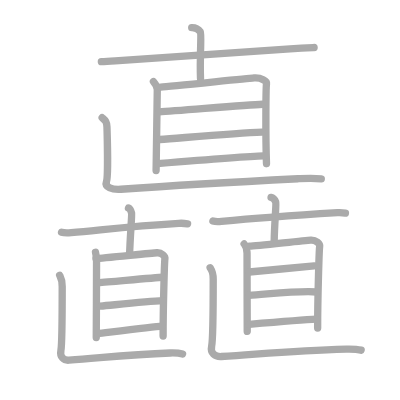
t = 0.00 s
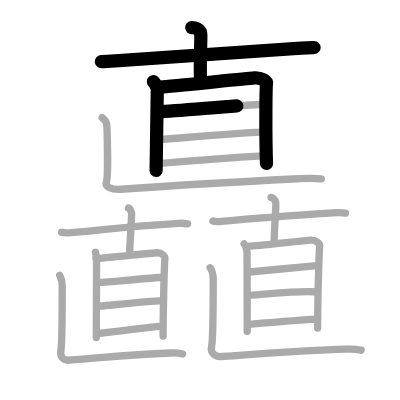
t = 4.75 s
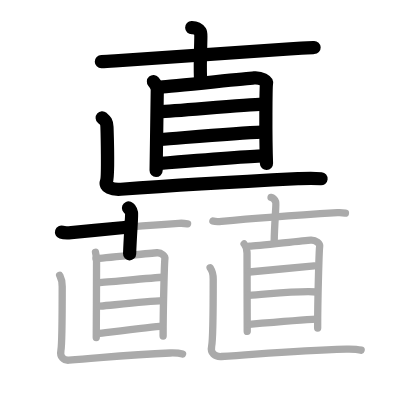
t = 9.50 s
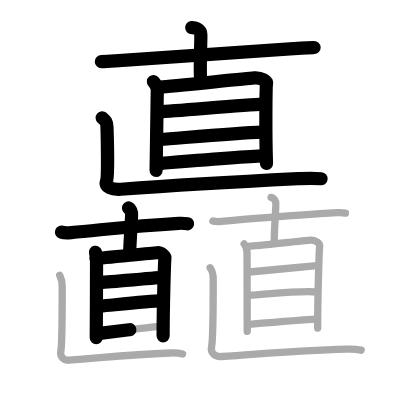
t = 14.50 s
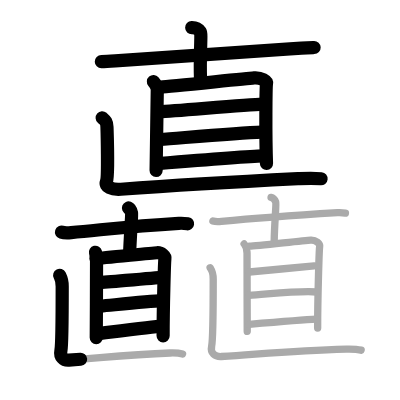
t = 15.50 s
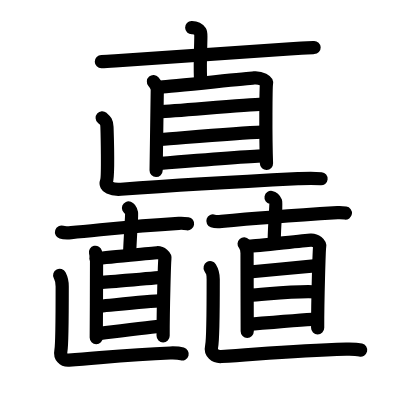
t = 24.00 s

The animated SVG that drew these frames (rendered in a browser with its animation timeline set to each time). Animation: 24 SMIL elements (animate=24); one cycle of 24.00 s.

<?xml version="1.0" standalone="no"?>
<!DOCTYPE svg PUBLIC "-//W3C//DTD SVG 1.1//EN"   "http://www.w3.org/Graphics/SVG/1.1/DTD/svg11.dtd">
<svg width="400px" height="400px"  version="1.1" xmlns="http://www.w3.org/2000/svg">
  <defs>
    <marker id="Triangle" viewBox="0 0 10 10" refX="0" refY="5" markerUnits="strokeWidth" markerWidth="3" style="stroke-opacity:0%;fill:#aaaaaa;" markerHeight="2" orient="auto">
      <path d="M 0 0 L 10 5 L 0 10 z" />
    </marker>
    
    <marker id="Arrow" viewBox="0 0 10 10" refX="5" refY="5" markerUnits="strokeWidth" markerWidth="1.8" style="stroke-opacity:0%;fill:#770000;" markerHeight="2" orient="auto">
      <path d="M 0 4 L 6 4 L 4 1 L 10 5 L 4 9 L 6 6 L 0 6 z" />
        <circle cx="5" cy="5" r="5" />
      </marker>
    
    <marker id="TriangleRed" viewBox="0 0 10 10" refX="0" refY="5" markerUnits="strokeWidth" markerWidth="3" style="stroke-opacity:0%;fill:#CC0000;" markerHeight="2" orient="auto">
      <path d="M 0 0 L 10 5 L 0 10 z" />
    </marker>
    
    <marker id="ArrowRed" viewBox="0 0 10 10" refX="5" refY="5" markerUnits="strokeWidth" markerWidth="1.8" style="stroke-opacity:0%;fill:#CC0000;" markerHeight="2" orient="auto">
      <path d="M 0 4 L 6 4 L 4 1 L 10 5 L 4 9 L 6 6 L 0 6 z" />
        <circle cx="5" cy="5" r="5" />
      </marker>
    
  </defs>
  
  <path style="fill:#ffffff; fill-opacity:100%; fill-rule:evenodd; stroke-width:0;" d="M 0 0 L 400px 0 L 400px 400px L 0 400px L 0 0" />

  <g transform="scale(3.6697247706422 3.6697247706422)">
<path style="fill:none; fill-opacity:0%; fill-rule:evenodd; stroke:#aaaaaa; stroke-opacity:100%; stroke-width: 1.5pt; stroke-linejoin:round; stroke-linecap:round;" d="M52.24 7.53c1.18-0.03 2.05 0.69 2.38 1.14c0.34 0.46-0.22 6.81 0.02 12.75"></path>
<path style="fill:none; fill-opacity:0%; fill-rule:evenodd; stroke:#aaaaaa; stroke-opacity:100%; stroke-width: 1.5pt; stroke-linejoin:round; stroke-linecap:round;" d="M27.62 16.79c0.98-0.01 2.77-0.12 3.76-0.19c12.94-0.92 32.04-2.23 50.78-3.48c1.63-0.11 2.61-0.14 3.43-0.17"></path>
<path style="fill:none; fill-opacity:0%; fill-rule:evenodd; stroke:#aaaaaa; stroke-opacity:100%; stroke-width: 1.5pt; stroke-linejoin:round; stroke-linecap:round;" d="M41.81 22.24c0.44 0.51 1.06 1.49 1.05 2.22c-0.01 0.72-0.22 15.28-0.32 22"></path>
<path style="fill:none; fill-opacity:0%; fill-rule:evenodd; stroke:#aaaaaa; stroke-opacity:100%; stroke-width: 1.5pt; stroke-linejoin:round; stroke-linecap:round;" d="M43.8 23.73c2.7-0.18 22.97-2.3 25.45-2.49c1.94-0.15 3.52 0.9 3.38 1.55c-0.18 0.83-0.29 14.12-0.01 21.82"></path>
<path style="fill:none; fill-opacity:0%; fill-rule:evenodd; stroke:#aaaaaa; stroke-opacity:100%; stroke-width: 1.5pt; stroke-linejoin:round; stroke-linecap:round;" d="M43.38 30.5c5.31-0.3 23.76-1.95 28.12-2.1"></path>
<path style="fill:none; fill-opacity:0%; fill-rule:evenodd; stroke:#aaaaaa; stroke-opacity:100%; stroke-width: 1.5pt; stroke-linejoin:round; stroke-linecap:round;" d="M43.53 38.02c7.17-0.54 20.91-1.78 27.88-2.02"></path>
<path style="fill:none; fill-opacity:0%; fill-rule:evenodd; stroke:#aaaaaa; stroke-opacity:100%; stroke-width: 1.5pt; stroke-linejoin:round; stroke-linecap:round;" d="M42.88 44.59c5.06-0.41 25.26-1.99 28.92-2.11"></path>
<path style="fill:none; fill-opacity:0%; fill-rule:evenodd; stroke:#aaaaaa; stroke-opacity:100%; stroke-width: 1.5pt; stroke-linejoin:round; stroke-linecap:round;" d="M27.84 32.09c0.84 0.73 1.26 1.02 1.31 2.53c0.05 1.51 0.35 13.49-0.13 14.82c-0.56 1.53 1.45 2.31 3.92 2.14c19.93-1.44 29.42-1.92 48.67-2.9c2.24-0.12 4.15-0.15 5.94 0.04"></path>
<path style="fill:none; fill-opacity:0%; fill-rule:evenodd; stroke:#aaaaaa; stroke-opacity:100%; stroke-width: 1.5pt; stroke-linejoin:round; stroke-linecap:round;" d="M35.01 56.68c0.45 0.18 0.74 0.97 0.85 1.42c0.11 0.45-0.37 5.88-0.54 11.09"></path>
<path style="fill:none; fill-opacity:0%; fill-rule:evenodd; stroke:#aaaaaa; stroke-opacity:100%; stroke-width: 1.5pt; stroke-linejoin:round; stroke-linecap:round;" d="M16.77 63.26c0.68 0.22 1.94 0.18 2.62 0.12c9.06-0.8 16.22-1.74 29.33-2.52c1.14-0.08 1.82 0.03 2.4 0.12"></path>
<path style="fill:none; fill-opacity:0%; fill-rule:evenodd; stroke:#aaaaaa; stroke-opacity:100%; stroke-width: 1.5pt; stroke-linejoin:round; stroke-linecap:round;" d="M26.02 68.74c0.12 0.5 0.29 1.38 0.29 2.04c0 0.67-0.03 15-0.08 21.21"></path>
<path style="fill:none; fill-opacity:0%; fill-rule:evenodd; stroke:#aaaaaa; stroke-opacity:100%; stroke-width: 1.5pt; stroke-linejoin:round; stroke-linecap:round;" d="M26.15 70.44c1.76-0.09 15.01-1.47 16.63-1.57c1.27-0.08 2.27 0.98 2.16 1.61c-0.13 0.8-0.5 13.64-0.49 21.1"></path>
<path style="fill:none; fill-opacity:0%; fill-rule:evenodd; stroke:#aaaaaa; stroke-opacity:100%; stroke-width: 1.5pt; stroke-linejoin:round; stroke-linecap:round;" d="M26.77 77.05c3.35-0.24 14.99-1.35 17.73-1.49"></path>
<path style="fill:none; fill-opacity:0%; fill-rule:evenodd; stroke:#aaaaaa; stroke-opacity:100%; stroke-width: 1.5pt; stroke-linejoin:round; stroke-linecap:round;" d="M27.34 83.43c4.36-0.4 12.73-1.29 16.98-1.49"></path>
<path style="fill:none; fill-opacity:0%; fill-rule:evenodd; stroke:#aaaaaa; stroke-opacity:100%; stroke-width: 1.5pt; stroke-linejoin:round; stroke-linecap:round;" d="M26.61 90.9c3.14-0.37 15.28-1.86 17.54-2.04"></path>
<path style="fill:none; fill-opacity:0%; fill-rule:evenodd; stroke:#aaaaaa; stroke-opacity:100%; stroke-width: 1.5pt; stroke-linejoin:round; stroke-linecap:round;" d="M16.26 75.03c0.46 0.89 0.69 1.24 0.69 3.02c0 1.78-0.05 15.88-0.35 17.43c-0.35 1.78 0.77 2.78 2.17 2.67c11.31-0.89 16.69-1.58 27.62-1.96c1.27-0.04 2.35-0.01 3.36 0.29"></path>
<path style="fill:none; fill-opacity:0%; fill-rule:evenodd; stroke:#aaaaaa; stroke-opacity:100%; stroke-width: 1.5pt; stroke-linejoin:round; stroke-linecap:round;" d="M73.86 53.81c0.66 0.12 1.12 0.84 1.29 1.25c0.18 0.42-0.36 5.63-0.43 10.6"></path>
<path style="fill:none; fill-opacity:0%; fill-rule:evenodd; stroke:#aaaaaa; stroke-opacity:100%; stroke-width: 1.5pt; stroke-linejoin:round; stroke-linecap:round;" d="M58.02 60.22c0.61 0.21 1.73 0.17 2.33 0.11c8.06-0.75 19.97-1.63 31.64-2.37c1.01-0.07 1.62 0.03 2.14 0.11"></path>
<path style="fill:none; fill-opacity:0%; fill-rule:evenodd; stroke:#aaaaaa; stroke-opacity:100%; stroke-width: 1.5pt; stroke-linejoin:round; stroke-linecap:round;" d="M66.52 66.46c0.48 0.54 0.8 1.89 0.8 2.55c0 0.67 0.02 15.06 0.05 21.29"></path>
<path style="fill:none; fill-opacity:0%; fill-rule:evenodd; stroke:#aaaaaa; stroke-opacity:100%; stroke-width: 1.5pt; stroke-linejoin:round; stroke-linecap:round;" d="M67.99 67.08c1.98-0.1 14.87-1.55 16.69-1.66c1.43-0.09 2.55 1.04 2.43 1.7c-0.15 0.85-0.56 14.39-0.55 22.27"></path>
<path style="fill:none; fill-opacity:0%; fill-rule:evenodd; stroke:#aaaaaa; stroke-opacity:100%; stroke-width: 1.5pt; stroke-linejoin:round; stroke-linecap:round;" d="M67.95 74.12c3.34-0.29 14.93-1.43 17.67-1.65"></path>
<path style="fill:none; fill-opacity:0%; fill-rule:evenodd; stroke:#aaaaaa; stroke-opacity:100%; stroke-width: 1.5pt; stroke-linejoin:round; stroke-linecap:round;" d="M67.84 80.48c5.02-0.29 13.71-1.35 18.53-0.91"></path>
<path style="fill:none; fill-opacity:0%; fill-rule:evenodd; stroke:#aaaaaa; stroke-opacity:100%; stroke-width: 1.5pt; stroke-linejoin:round; stroke-linecap:round;" d="M67.91 88.39c3.09-0.26 16.04-1.3 18.27-1.41"></path>
<path style="fill:none; fill-opacity:0%; fill-rule:evenodd; stroke:#aaaaaa; stroke-opacity:100%; stroke-width: 1.5pt; stroke-linejoin:round; stroke-linecap:round;" d="M57.26 72.96c0.56 0.93 0.84 1.3 0.84 3.16c0 1.86-0.07 16.61-0.43 18.23c-0.42 1.86 0.94 2.91 2.64 2.8c13.74-0.93 20.77-1.63 34.03-2.02c1.55-0.04 2.85-0.02 4.07 0.29"></path>

<path style="fill:none; fill-opacity:0%; fill-rule:evenodd; stroke:#000000; stroke-opacity:100%; stroke-width: 2.7pt; stroke-linejoin:round; stroke-linecap:round;" d="M52.24 7.53c1.18-0.03 2.05 0.69 2.38 1.14c0.34 0.46-0.22 6.81 0.02 12.75" pathLength="100" stroke-dashoffset="100" stroke-dasharray="100 105"><animate id="dashAnim1" attributeName="stroke-dashoffset" from="100" to="0" dur="1s" calcMode="linear" fill="freeze"/></path>
<path style="fill:none; fill-opacity:0%; fill-rule:evenodd; stroke:#000000; stroke-opacity:100%; stroke-width: 2.7pt; stroke-linejoin:round; stroke-linecap:round;" d="M27.62 16.79c0.98-0.01 2.77-0.12 3.76-0.19c12.94-0.92 32.04-2.23 50.78-3.48c1.63-0.11 2.61-0.14 3.43-0.17" pathLength="100" stroke-dashoffset="100" stroke-dasharray="100 105"><animate id="dashAnim2" attributeName="stroke-dashoffset" from="100" to="0" dur="1s" calcMode="linear" begin="dashAnim1.end" fill="freeze"/></path>
<path style="fill:none; fill-opacity:0%; fill-rule:evenodd; stroke:#000000; stroke-opacity:100%; stroke-width: 2.7pt; stroke-linejoin:round; stroke-linecap:round;" d="M41.81 22.24c0.44 0.51 1.06 1.49 1.05 2.22c-0.01 0.72-0.22 15.28-0.32 22" pathLength="100" stroke-dashoffset="100" stroke-dasharray="100 105"><animate id="dashAnim3" attributeName="stroke-dashoffset" from="100" to="0" dur="1s" calcMode="linear" begin="dashAnim2.end" fill="freeze"/></path>
<path style="fill:none; fill-opacity:0%; fill-rule:evenodd; stroke:#000000; stroke-opacity:100%; stroke-width: 2.7pt; stroke-linejoin:round; stroke-linecap:round;" d="M43.8 23.73c2.7-0.18 22.97-2.3 25.45-2.49c1.94-0.15 3.52 0.9 3.38 1.55c-0.18 0.83-0.29 14.12-0.01 21.82" pathLength="100" stroke-dashoffset="100" stroke-dasharray="100 105"><animate id="dashAnim4" attributeName="stroke-dashoffset" from="100" to="0" dur="1s" calcMode="linear" begin="dashAnim3.end" fill="freeze"/></path>
<path style="fill:none; fill-opacity:0%; fill-rule:evenodd; stroke:#000000; stroke-opacity:100%; stroke-width: 2.7pt; stroke-linejoin:round; stroke-linecap:round;" d="M43.38 30.5c5.31-0.3 23.76-1.95 28.12-2.1" pathLength="100" stroke-dashoffset="100" stroke-dasharray="100 105"><animate id="dashAnim5" attributeName="stroke-dashoffset" from="100" to="0" dur="1s" calcMode="linear" begin="dashAnim4.end" fill="freeze"/></path>
<path style="fill:none; fill-opacity:0%; fill-rule:evenodd; stroke:#000000; stroke-opacity:100%; stroke-width: 2.7pt; stroke-linejoin:round; stroke-linecap:round;" d="M43.53 38.02c7.17-0.54 20.91-1.78 27.88-2.02" pathLength="100" stroke-dashoffset="100" stroke-dasharray="100 105"><animate id="dashAnim6" attributeName="stroke-dashoffset" from="100" to="0" dur="1s" calcMode="linear" begin="dashAnim5.end" fill="freeze"/></path>
<path style="fill:none; fill-opacity:0%; fill-rule:evenodd; stroke:#000000; stroke-opacity:100%; stroke-width: 2.7pt; stroke-linejoin:round; stroke-linecap:round;" d="M42.88 44.59c5.06-0.41 25.26-1.99 28.92-2.11" pathLength="100" stroke-dashoffset="100" stroke-dasharray="100 105"><animate id="dashAnim7" attributeName="stroke-dashoffset" from="100" to="0" dur="1s" calcMode="linear" begin="dashAnim6.end" fill="freeze"/></path>
<path style="fill:none; fill-opacity:0%; fill-rule:evenodd; stroke:#000000; stroke-opacity:100%; stroke-width: 2.7pt; stroke-linejoin:round; stroke-linecap:round;" d="M27.84 32.09c0.84 0.73 1.26 1.02 1.31 2.53c0.05 1.51 0.35 13.49-0.13 14.82c-0.56 1.53 1.45 2.31 3.92 2.14c19.93-1.44 29.42-1.92 48.67-2.9c2.24-0.12 4.15-0.15 5.94 0.04" pathLength="100" stroke-dashoffset="100" stroke-dasharray="100 105"><animate id="dashAnim8" attributeName="stroke-dashoffset" from="100" to="0" dur="1s" calcMode="linear" begin="dashAnim7.end" fill="freeze"/></path>
<path style="fill:none; fill-opacity:0%; fill-rule:evenodd; stroke:#000000; stroke-opacity:100%; stroke-width: 2.7pt; stroke-linejoin:round; stroke-linecap:round;" d="M35.01 56.68c0.45 0.18 0.74 0.97 0.85 1.42c0.11 0.45-0.37 5.88-0.54 11.09" pathLength="100" stroke-dashoffset="100" stroke-dasharray="100 105"><animate id="dashAnim9" attributeName="stroke-dashoffset" from="100" to="0" dur="1s" calcMode="linear" begin="dashAnim8.end" fill="freeze"/></path>
<path style="fill:none; fill-opacity:0%; fill-rule:evenodd; stroke:#000000; stroke-opacity:100%; stroke-width: 2.7pt; stroke-linejoin:round; stroke-linecap:round;" d="M16.77 63.26c0.68 0.22 1.94 0.18 2.62 0.12c9.06-0.8 16.22-1.74 29.33-2.52c1.14-0.08 1.82 0.03 2.4 0.12" pathLength="100" stroke-dashoffset="100" stroke-dasharray="100 105"><animate id="dashAnim10" attributeName="stroke-dashoffset" from="100" to="0" dur="1s" calcMode="linear" begin="dashAnim9.end" fill="freeze"/></path>
<path style="fill:none; fill-opacity:0%; fill-rule:evenodd; stroke:#000000; stroke-opacity:100%; stroke-width: 2.7pt; stroke-linejoin:round; stroke-linecap:round;" d="M26.02 68.74c0.12 0.5 0.29 1.38 0.29 2.04c0 0.67-0.03 15-0.08 21.21" pathLength="100" stroke-dashoffset="100" stroke-dasharray="100 105"><animate id="dashAnim11" attributeName="stroke-dashoffset" from="100" to="0" dur="1s" calcMode="linear" begin="dashAnim10.end" fill="freeze"/></path>
<path style="fill:none; fill-opacity:0%; fill-rule:evenodd; stroke:#000000; stroke-opacity:100%; stroke-width: 2.7pt; stroke-linejoin:round; stroke-linecap:round;" d="M26.15 70.44c1.76-0.09 15.01-1.47 16.63-1.57c1.27-0.08 2.27 0.98 2.16 1.61c-0.13 0.8-0.5 13.64-0.49 21.1" pathLength="100" stroke-dashoffset="100" stroke-dasharray="100 105"><animate id="dashAnim12" attributeName="stroke-dashoffset" from="100" to="0" dur="1s" calcMode="linear" begin="dashAnim11.end" fill="freeze"/></path>
<path style="fill:none; fill-opacity:0%; fill-rule:evenodd; stroke:#000000; stroke-opacity:100%; stroke-width: 2.7pt; stroke-linejoin:round; stroke-linecap:round;" d="M26.77 77.05c3.35-0.24 14.99-1.35 17.73-1.49" pathLength="100" stroke-dashoffset="100" stroke-dasharray="100 105"><animate id="dashAnim13" attributeName="stroke-dashoffset" from="100" to="0" dur="1s" calcMode="linear" begin="dashAnim12.end" fill="freeze"/></path>
<path style="fill:none; fill-opacity:0%; fill-rule:evenodd; stroke:#000000; stroke-opacity:100%; stroke-width: 2.7pt; stroke-linejoin:round; stroke-linecap:round;" d="M27.34 83.43c4.36-0.4 12.73-1.29 16.98-1.49" pathLength="100" stroke-dashoffset="100" stroke-dasharray="100 105"><animate id="dashAnim14" attributeName="stroke-dashoffset" from="100" to="0" dur="1s" calcMode="linear" begin="dashAnim13.end" fill="freeze"/></path>
<path style="fill:none; fill-opacity:0%; fill-rule:evenodd; stroke:#000000; stroke-opacity:100%; stroke-width: 2.7pt; stroke-linejoin:round; stroke-linecap:round;" d="M26.61 90.9c3.14-0.37 15.28-1.86 17.54-2.04" pathLength="100" stroke-dashoffset="100" stroke-dasharray="100 105"><animate id="dashAnim15" attributeName="stroke-dashoffset" from="100" to="0" dur="1s" calcMode="linear" begin="dashAnim14.end" fill="freeze"/></path>
<path style="fill:none; fill-opacity:0%; fill-rule:evenodd; stroke:#000000; stroke-opacity:100%; stroke-width: 2.7pt; stroke-linejoin:round; stroke-linecap:round;" d="M16.26 75.03c0.46 0.89 0.69 1.24 0.69 3.02c0 1.78-0.05 15.88-0.35 17.43c-0.35 1.78 0.77 2.78 2.17 2.67c11.31-0.89 16.69-1.58 27.62-1.96c1.27-0.04 2.35-0.01 3.36 0.29" pathLength="100" stroke-dashoffset="100" stroke-dasharray="100 105"><animate id="dashAnim16" attributeName="stroke-dashoffset" from="100" to="0" dur="1s" calcMode="linear" begin="dashAnim15.end" fill="freeze"/></path>
<path style="fill:none; fill-opacity:0%; fill-rule:evenodd; stroke:#000000; stroke-opacity:100%; stroke-width: 2.7pt; stroke-linejoin:round; stroke-linecap:round;" d="M73.86 53.81c0.66 0.12 1.12 0.84 1.29 1.25c0.18 0.42-0.36 5.63-0.43 10.6" pathLength="100" stroke-dashoffset="100" stroke-dasharray="100 105"><animate id="dashAnim17" attributeName="stroke-dashoffset" from="100" to="0" dur="1s" calcMode="linear" begin="dashAnim16.end" fill="freeze"/></path>
<path style="fill:none; fill-opacity:0%; fill-rule:evenodd; stroke:#000000; stroke-opacity:100%; stroke-width: 2.7pt; stroke-linejoin:round; stroke-linecap:round;" d="M58.02 60.22c0.61 0.21 1.73 0.17 2.33 0.11c8.06-0.75 19.97-1.63 31.64-2.37c1.01-0.07 1.62 0.03 2.14 0.11" pathLength="100" stroke-dashoffset="100" stroke-dasharray="100 105"><animate id="dashAnim18" attributeName="stroke-dashoffset" from="100" to="0" dur="1s" calcMode="linear" begin="dashAnim17.end" fill="freeze"/></path>
<path style="fill:none; fill-opacity:0%; fill-rule:evenodd; stroke:#000000; stroke-opacity:100%; stroke-width: 2.7pt; stroke-linejoin:round; stroke-linecap:round;" d="M66.52 66.46c0.48 0.54 0.8 1.89 0.8 2.55c0 0.67 0.02 15.06 0.05 21.29" pathLength="100" stroke-dashoffset="100" stroke-dasharray="100 105"><animate id="dashAnim19" attributeName="stroke-dashoffset" from="100" to="0" dur="1s" calcMode="linear" begin="dashAnim18.end" fill="freeze"/></path>
<path style="fill:none; fill-opacity:0%; fill-rule:evenodd; stroke:#000000; stroke-opacity:100%; stroke-width: 2.7pt; stroke-linejoin:round; stroke-linecap:round;" d="M67.99 67.08c1.98-0.1 14.87-1.55 16.69-1.66c1.43-0.09 2.55 1.04 2.43 1.7c-0.15 0.85-0.56 14.39-0.55 22.27" pathLength="100" stroke-dashoffset="100" stroke-dasharray="100 105"><animate id="dashAnim20" attributeName="stroke-dashoffset" from="100" to="0" dur="1s" calcMode="linear" begin="dashAnim19.end" fill="freeze"/></path>
<path style="fill:none; fill-opacity:0%; fill-rule:evenodd; stroke:#000000; stroke-opacity:100%; stroke-width: 2.7pt; stroke-linejoin:round; stroke-linecap:round;" d="M67.95 74.12c3.34-0.29 14.93-1.43 17.67-1.65" pathLength="100" stroke-dashoffset="100" stroke-dasharray="100 105"><animate id="dashAnim21" attributeName="stroke-dashoffset" from="100" to="0" dur="1s" calcMode="linear" begin="dashAnim20.end" fill="freeze"/></path>
<path style="fill:none; fill-opacity:0%; fill-rule:evenodd; stroke:#000000; stroke-opacity:100%; stroke-width: 2.7pt; stroke-linejoin:round; stroke-linecap:round;" d="M67.84 80.48c5.02-0.29 13.71-1.35 18.53-0.91" pathLength="100" stroke-dashoffset="100" stroke-dasharray="100 105"><animate id="dashAnim22" attributeName="stroke-dashoffset" from="100" to="0" dur="1s" calcMode="linear" begin="dashAnim21.end" fill="freeze"/></path>
<path style="fill:none; fill-opacity:0%; fill-rule:evenodd; stroke:#000000; stroke-opacity:100%; stroke-width: 2.7pt; stroke-linejoin:round; stroke-linecap:round;" d="M67.91 88.39c3.09-0.26 16.04-1.3 18.27-1.41" pathLength="100" stroke-dashoffset="100" stroke-dasharray="100 105"><animate id="dashAnim23" attributeName="stroke-dashoffset" from="100" to="0" dur="1s" calcMode="linear" begin="dashAnim22.end" fill="freeze"/></path>
<path style="fill:none; fill-opacity:0%; fill-rule:evenodd; stroke:#000000; stroke-opacity:100%; stroke-width: 2.7pt; stroke-linejoin:round; stroke-linecap:round;" d="M57.26 72.96c0.56 0.93 0.84 1.3 0.84 3.16c0 1.86-0.07 16.61-0.43 18.23c-0.42 1.86 0.94 2.91 2.64 2.8c13.74-0.93 20.77-1.63 34.03-2.02c1.55-0.04 2.85-0.02 4.07 0.29" pathLength="100" stroke-dashoffset="100" stroke-dasharray="100 105"><animate id="dashAnim24" attributeName="stroke-dashoffset" from="100" to="0" dur="1s" calcMode="linear" begin="dashAnim23.end" fill="freeze"/></path>

</g>

</svg>  
          
